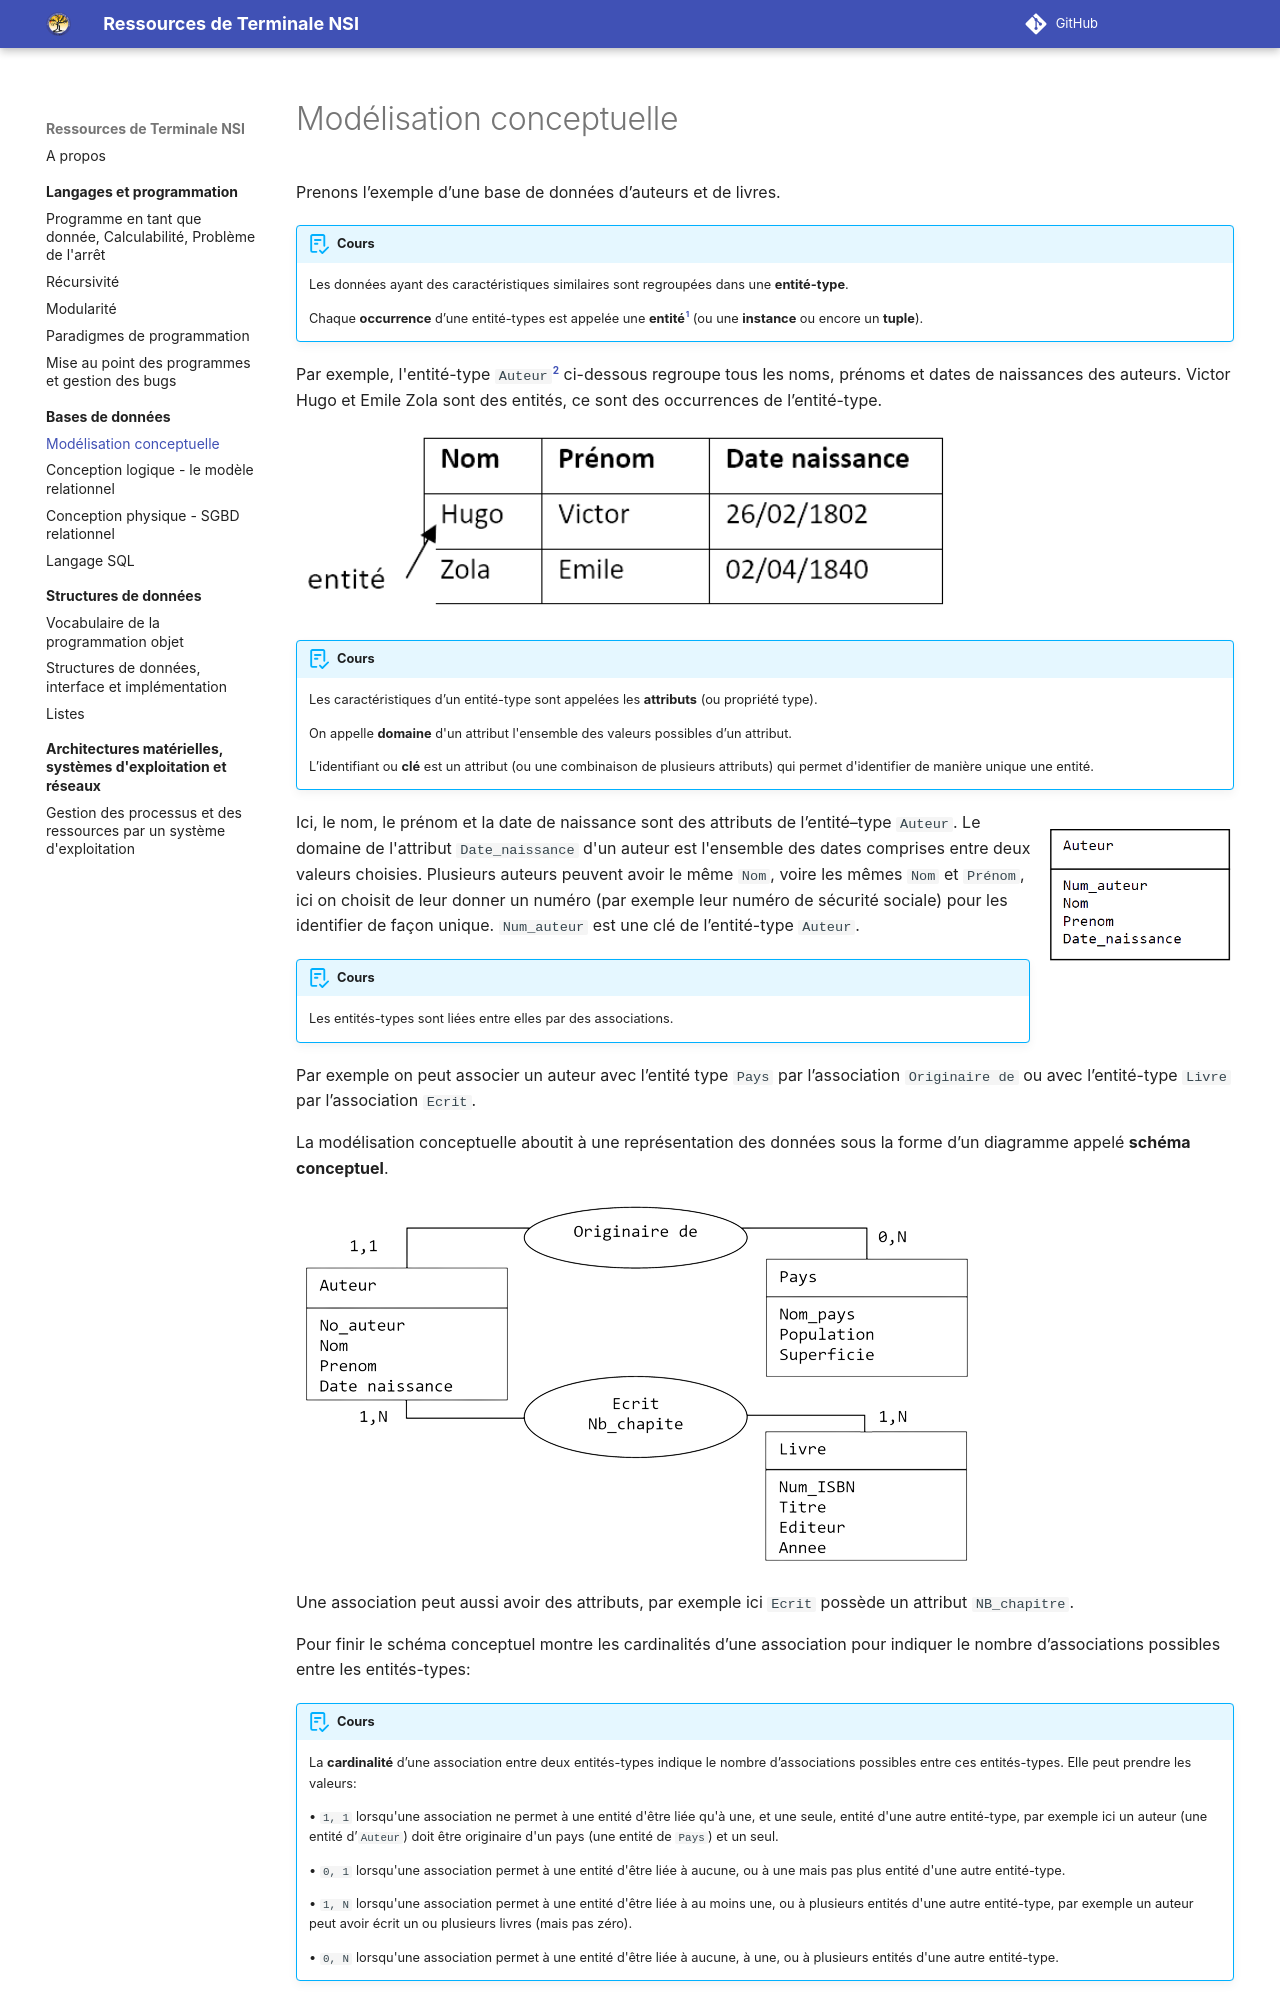

repository: eipaca/NSI-T · page: bases-de-donnees/1-modelisation-conceptuelle/index.html · generator: mkdocs

# Modélisation conceptuelle 

Prenons l’exemple d’une base de données d’auteurs et de livres.

!!! abstract "Cours" 
    Les données ayant des caractéristiques similaires sont regroupées dans une **entité-type**. 

    Chaque **occurrence** d’une entité-types est appelée une **entité**[^1.1]  (ou une **instance** ou encore un **tuple**).

[^1.1]: Par abus de langages on mélange souvent les termes entités et entités-types.

Par exemple, l'entité-type `Auteur`[^1.2] ci-dessous regroupe tous les noms, prénoms et dates de naissances des auteurs.  Victor Hugo et Emile Zola sont des entités, ce sont des occurrences de l’entité-type.

[^1.2]: Par convention, les noms des entités-types sont au singulier.

![Entité-type des noms, prénoms et dates de naissances des auteurs](assets/1-entite-type-light-mode.png#only-light){width="70%"}
![Entité-type des noms, prénoms et dates de naissances des auteurs](assets/1-entite-type-dark-mode.png#only-dark){width="70%"} 


!!! abstract "Cours" 
    Les caractéristiques d’un entité-type sont appelées les **attributs** (ou propriété type).

    On appelle **domaine**  d'un attribut l'ensemble des valeurs possibles d’un attribut.

    L’identifiant ou **clé** est un attribut (ou une combinaison de plusieurs attributs) qui permet d'identifier de manière unique une entité.


![Attributs d'une entité-type d'auteurs](assets/1-attributs-light-mode.png#only-light){width=20% align=right}
![Attributs d'une entité-type d'auteurs](assets/1-attributs-dark-mode.png#only-dark){width=20% align=right}

Ici,  le nom, le prénom et la date de naissance sont des attributs de l’entité–type `Auteur`.  Le domaine de l'attribut `Date_naissance` d'un auteur est l'ensemble des dates comprises entre deux valeurs choisies. Plusieurs auteurs peuvent avoir le même `Nom`, voire les mêmes `Nom` et `Prénom`, ici on choisit de leur donner un numéro (par exemple leur numéro de sécurité sociale) pour les identifier de façon unique. `Num_auteur` est une clé de l’entité-type `Auteur`. 

!!! abstract "Cours" 
    Les entités-types sont liées entre elles par des associations. 
    
Par exemple on peut associer un auteur avec l’entité type `Pays` par l’association `Originaire de` ou avec l’entité-type `Livre` par l’association `Ecrit`. 

La modélisation conceptuelle aboutit à une représentation des données sous la forme d’un diagramme appelé **schéma conceptuel**.

![Schéma conceptuel de données concernant des auteurs et des livres](assets/1-schema-conceptuel-light-mode.png#only-light)
![Schéma conceptuel de données concernant des auteurs et des livres](assets/1-schema-conceptuel-dark-mode.png#only-dark)

Une association peut aussi avoir des attributs, par exemple ici `Ecrit` possède un attribut `NB_chapitre`.

Pour finir le schéma conceptuel montre les cardinalités d’une association pour indiquer le nombre d’associations possibles entre les entités-types:

!!! abstract "Cours" 
    La **cardinalité** d’une association entre deux entités-types indique le nombre d’associations possibles entre ces entités-types. Elle peut prendre les valeurs:

    •	`1, 1` lorsqu'une association ne permet à une entité d'être liée qu'à une, et une seule, entité d'une autre entité-type, par exemple ici un auteur (une entité d’`Auteur`) doit être originaire d'un pays (une entité de `Pays`) et un seul.
